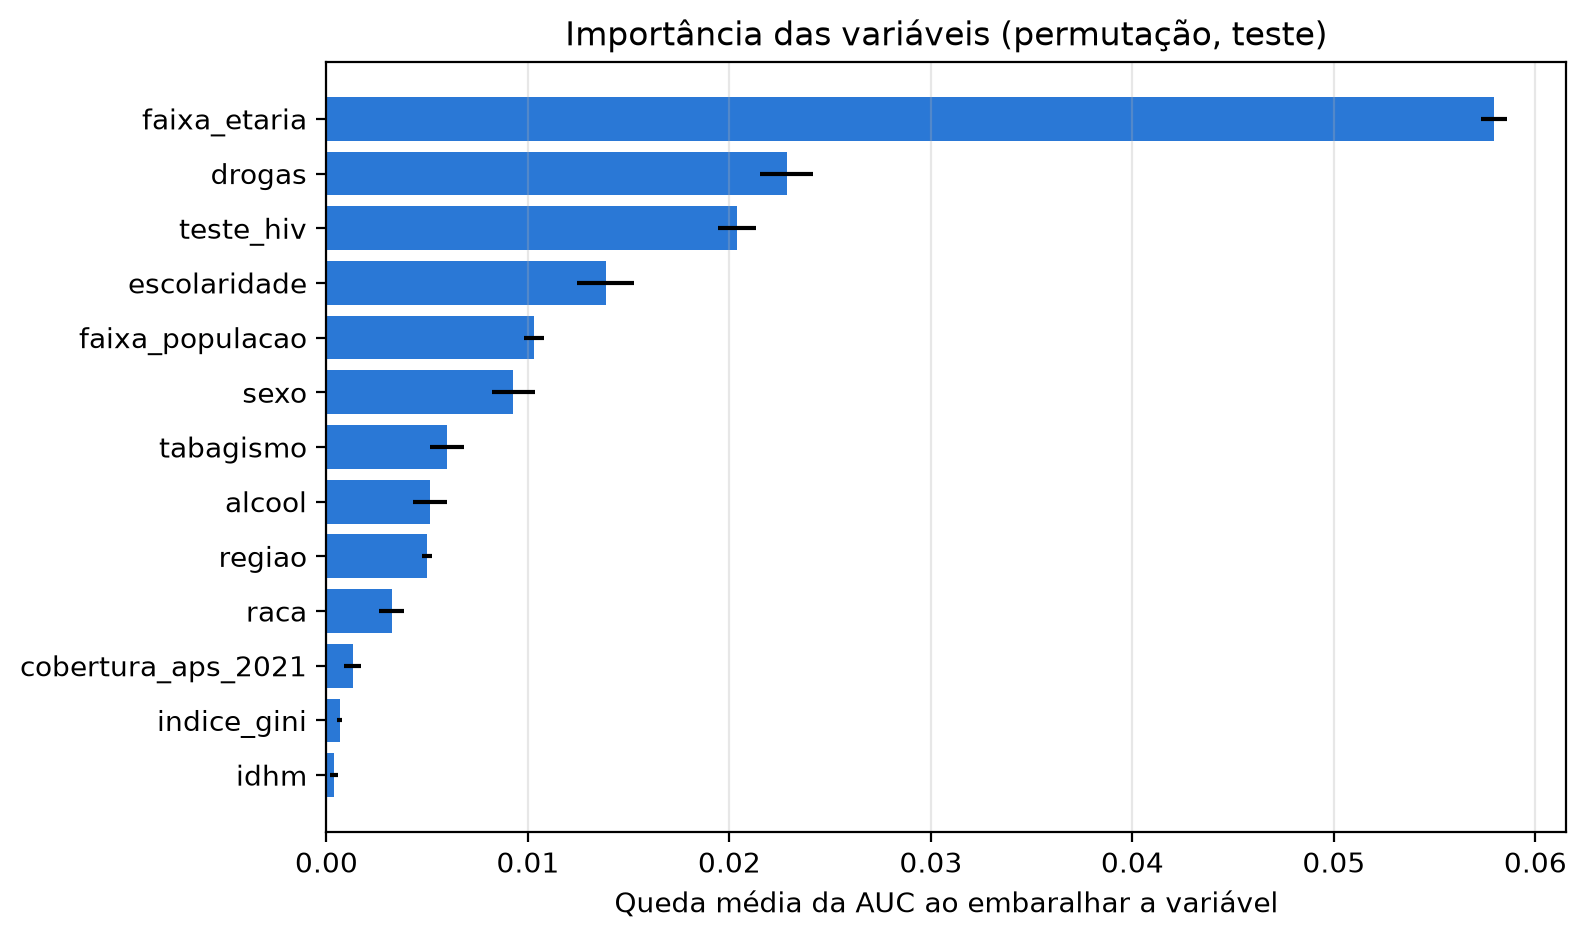

The file beside this chart, header and first rows:
variavel; queda_auc; desvio
faixa_etaria; 0,05795952779654774; 0,0006525499559398875
drogas; 0,022842311574441145; 0,001302773085755786
teste_hiv; 0,02035782734391709; 0,0009452445663397387
escolaridade; 0,013872772827018464; 0,0014137407414686182
faixa_populacao; 0,01031429324407156; 0,000507186028374847
sexo; 0,009281826417077376; 0,0010890425573178853
tabagismo; 0,00597836580237987; 0,0008476657716682822
alcool; 0,00515596254340569; 0,0008377631021241724
regiao; 0,005000337662885723; 0,0002535082376794271
raca; 0,0032472973240319945; 0,0006152614998267468
cobertura_aps_2021; 0,0013129203929573175; 0,0004228380095240903
indice_gini; 0,0006685714988141189; 0,00012050962657625909
idhm; 0,00038184175782347564; 0,00021569198669790698
